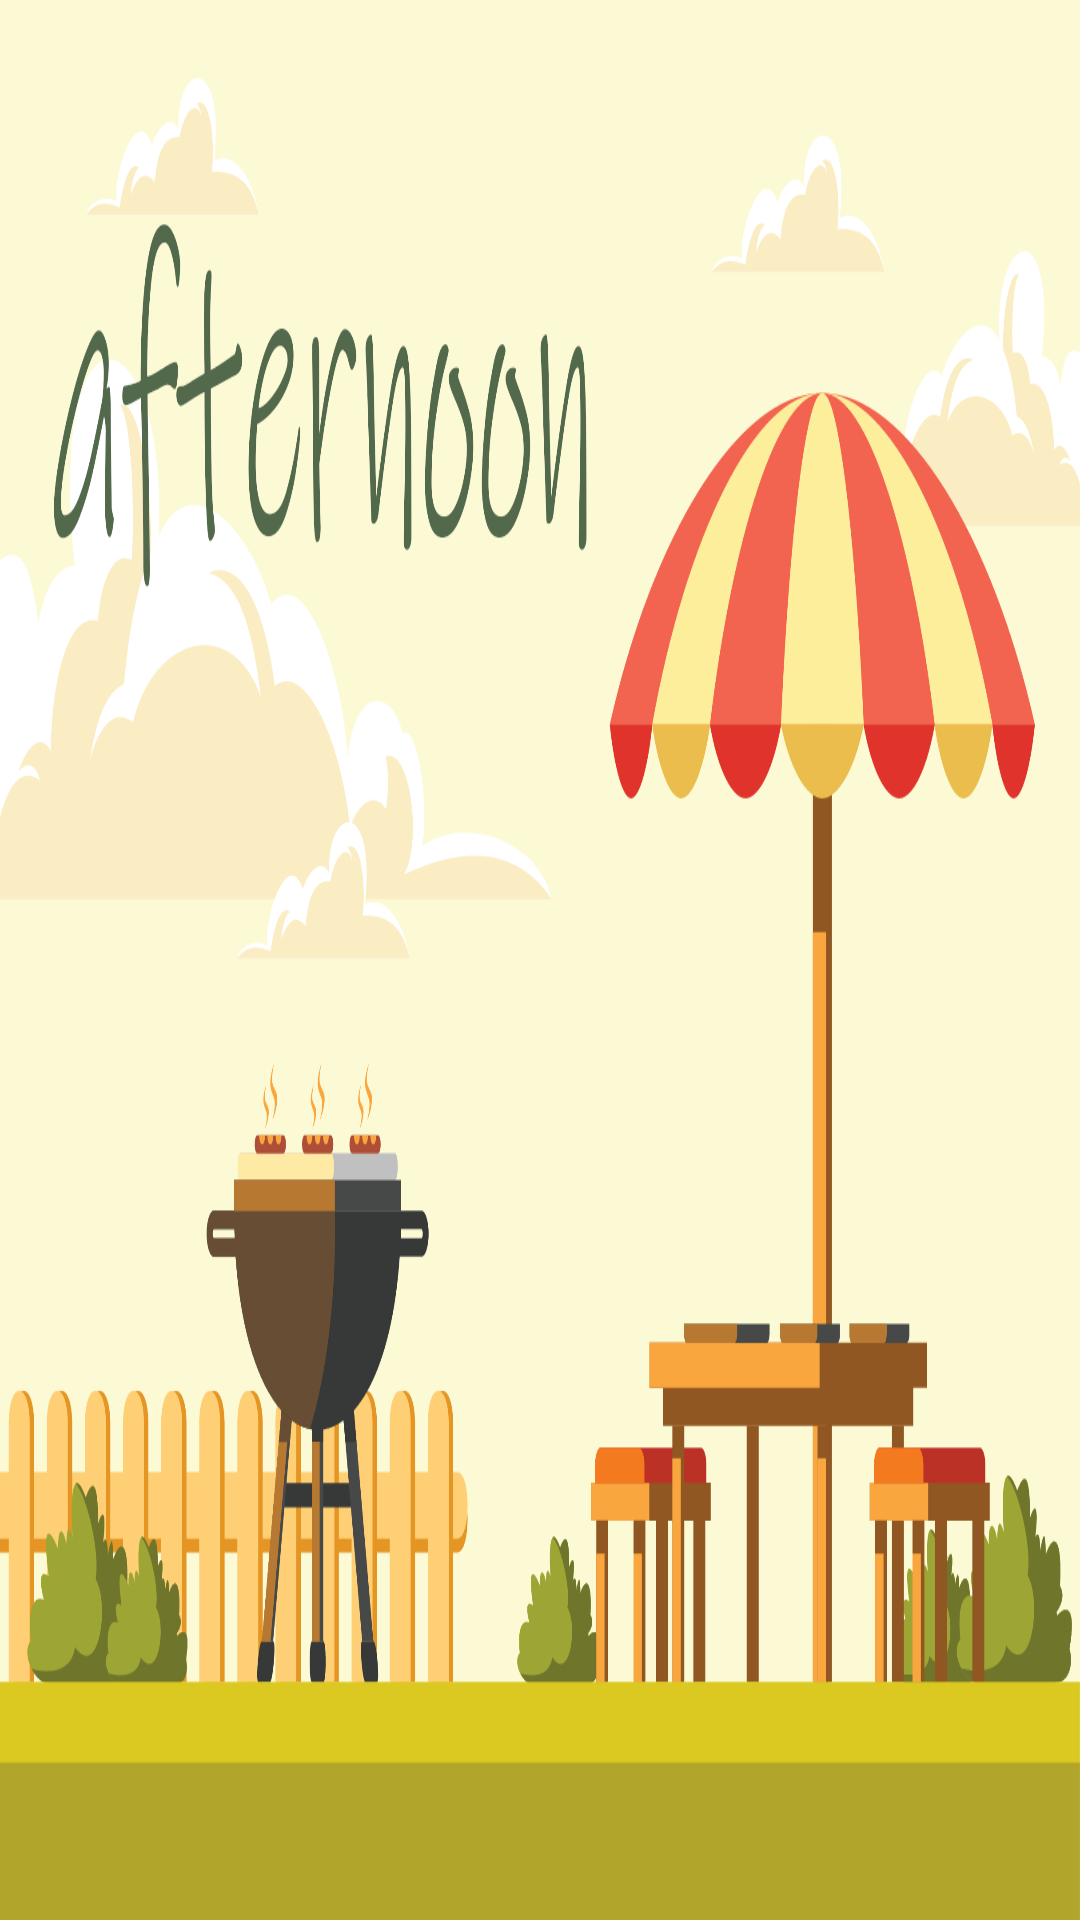

Android layout source for this screen:
<!-- AndroidManifest.xml: application theme AppTheme -->
<!-- res/layout/fragment_afternoon1.xml -->
<?xml version="1.0" encoding="utf-8"?>
<FrameLayout xmlns:android="http://schemas.android.com/apk/res/android"
    xmlns:tools="http://schemas.android.com/tools"
    android:layout_width="match_parent"
    android:layout_height="match_parent"
    android:focusableInTouchMode="true"
    android:clickable="true"
    android:focusable="true"
    tools:context=".TabFragments.AfternoonFragment1">

    <ImageView
        android:id="@+id/imageView"
        android:layout_width="match_parent"
        android:layout_height="match_parent"
        android:scaleType="fitXY"
        android:src="@drawable/afternoon_image" />

</FrameLayout>
<!-- resources referenced by this layout -->
<resources>
  <!-- drawable afternoon_image: png bitmap (drawable-v24, 157346 bytes) -->
  <style name="AppTheme" parent="Theme.AppCompat.NoActionBar">
          <item name="dialogTheme">@style/AlertDialogTheme</item>
          <item name="alertDialogTheme">@style/AlertDialogTheme</item>
          <item name="alertDialogStyle">@style/AlertDialogStyle</item>
          <item name="dialogPreferenceStyle">@style/AlertDialogStyle</item>
          <item name="colorControlActivated">@color/lightyellow</item>
          <item name="android:textColorPrimary">@color/white</item>
          <item name="colorPrimaryDark">@color/colorPrimaryDark</item>
          <item name="colorPrimary">@android:color/transparent</item>
          <item name="windowActionBarOverlay">true</item>
          <item name="windowActionBar">false</item>
          <item name="windowNoTitle">true</item>
          <item name="android:windowAnimationStyle">@style/CustomActivityAnimation</item>
      </style>
  <style name="AlertDialogTheme" parent="Theme.AppCompat.Dialog.Alert">
          <item name="android:fontFamily">casual</item>
          <item name="android:textColorPrimary">@color/darkyellow</item>
          <item name="android:background">@drawable/rounded_button</item>
          <item name="android:textSize">32sp</item>
          <item name="colorAccent">@color/lightyellow</item>
          <item name="android:textColor">@color/darkyellow</item>
      </style>
  <style name="AlertDialogStyle" parent="AlertDialog.AppCompat">
          <item name="android:fontFamily">casual</item>
          <item name="android:textColorPrimary">@color/darkyellow</item>
          <item name="android:background">@drawable/rounded_button</item>
          <item name="android:textSize">32sp</item>
          <item name="colorAccent">@color/lightyellow</item>
          <item name="android:textColor">@color/darkyellow</item>
      </style>
  <color name="white">#FFFFFF</color>
  <color name="colorPrimaryDark">#3700B3</color>
  <style name="CustomActivityAnimation" parent="@android:style/Animation.Activity">
          <item name="android:activityOpenEnterAnimation">@anim/push_down_out</item>
          <item name="android:activityOpenExitAnimation">@anim/push_up_in</item>
          <item name="android:activityCloseEnterAnimation">@anim/push_down_in</item>
          <item name="android:activityCloseExitAnimation">@anim/push_up_out</item>
      </style>
  <!-- drawable rounded_button (drawable) -->
  <?xml version="1.0" encoding="UTF-8"?>
  <shape xmlns:android="http://schemas.android.com/apk/res/android">
      <solid android:color="@color/white"/>
      <corners android:radius="10dp"/>
      <padding android:left="0dp" android:top="0dp" android:right="0dp" android:bottom="0dp" />
  </shape>
</resources>
